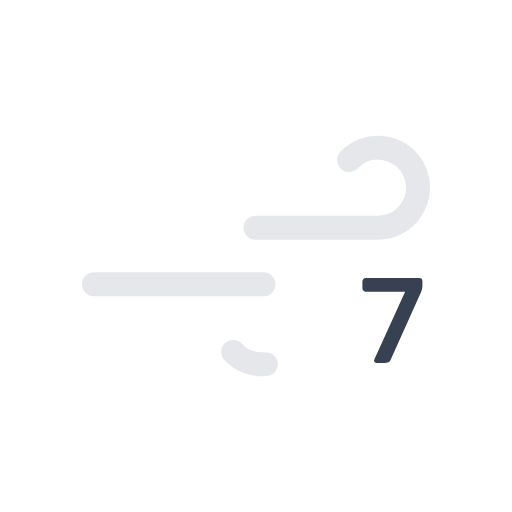
t = 0.00 s
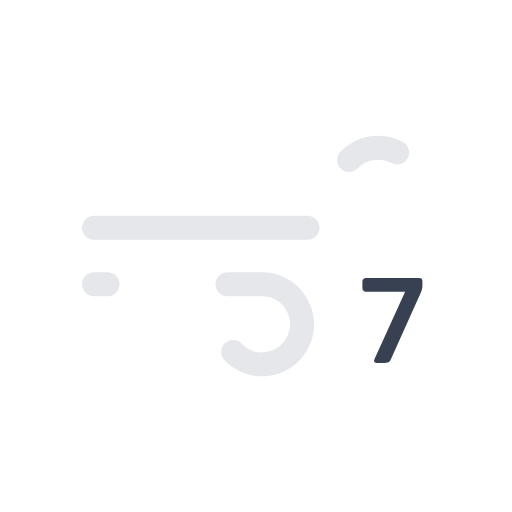
t = 0.38 s
t = 0.75 s: frame unchanged from t = 0.00 s, image omitted
t = 1.13 s: frame unchanged from t = 0.38 s, image omitted

The animated SVG that drew these frames (rendered in a browser with its animation timeline set to each time). Animation: 2 SMIL elements (animate=2); one cycle of 1.50 s, repeats indefinitely.

<svg xmlns="http://www.w3.org/2000/svg" viewBox="0 0 64 64">
    <path
        d="M43.64,20a5,5,0,1,1,3.61,8.46H11.75"
        fill="none"
        stroke="#e5e7eb"
        stroke-dasharray="35 22"
        stroke-linecap="round"
        stroke-miterlimit="10"
        stroke-width="3"
    >
        <animate
            attributeName="stroke-dashoffset"
            values="-57; 57"
            dur="1.5s"
            repeatCount="indefinite"
        />
    </path>
    <path
        d="M29.14,44a5,5,0,1,0,3.61-8.46h-21"
        fill="none"
        stroke="#e5e7eb"
        stroke-dasharray="24 15"
        stroke-linecap="round"
        stroke-miterlimit="10"
        stroke-width="3"
    >
        <animate
            attributeName="stroke-dashoffset"
            values="-39; 39"
            dur="1.5s"
            begin="-.375s"
            repeatCount="indefinite"
        />
    </path>
    <path
        d="M52.69,34.82a.52.52,0,0,1,.11.39v.53a1.94,1.94,0,0,1-.15.72L48.86,44.9a.64.64,0,0,1-.29.37,1.65,1.65,0,0,1-.66.09h-.82c-.33,0-.42-.17-.26-.51l3.81-8.39H45.81A.43.43,0,0,1,45.3,36v-.74a.52.52,0,0,1,.12-.39.51.51,0,0,1,.39-.11h6.48A.53.53,0,0,1,52.69,34.82Z"
        fill="#374151"
    />
</svg>
